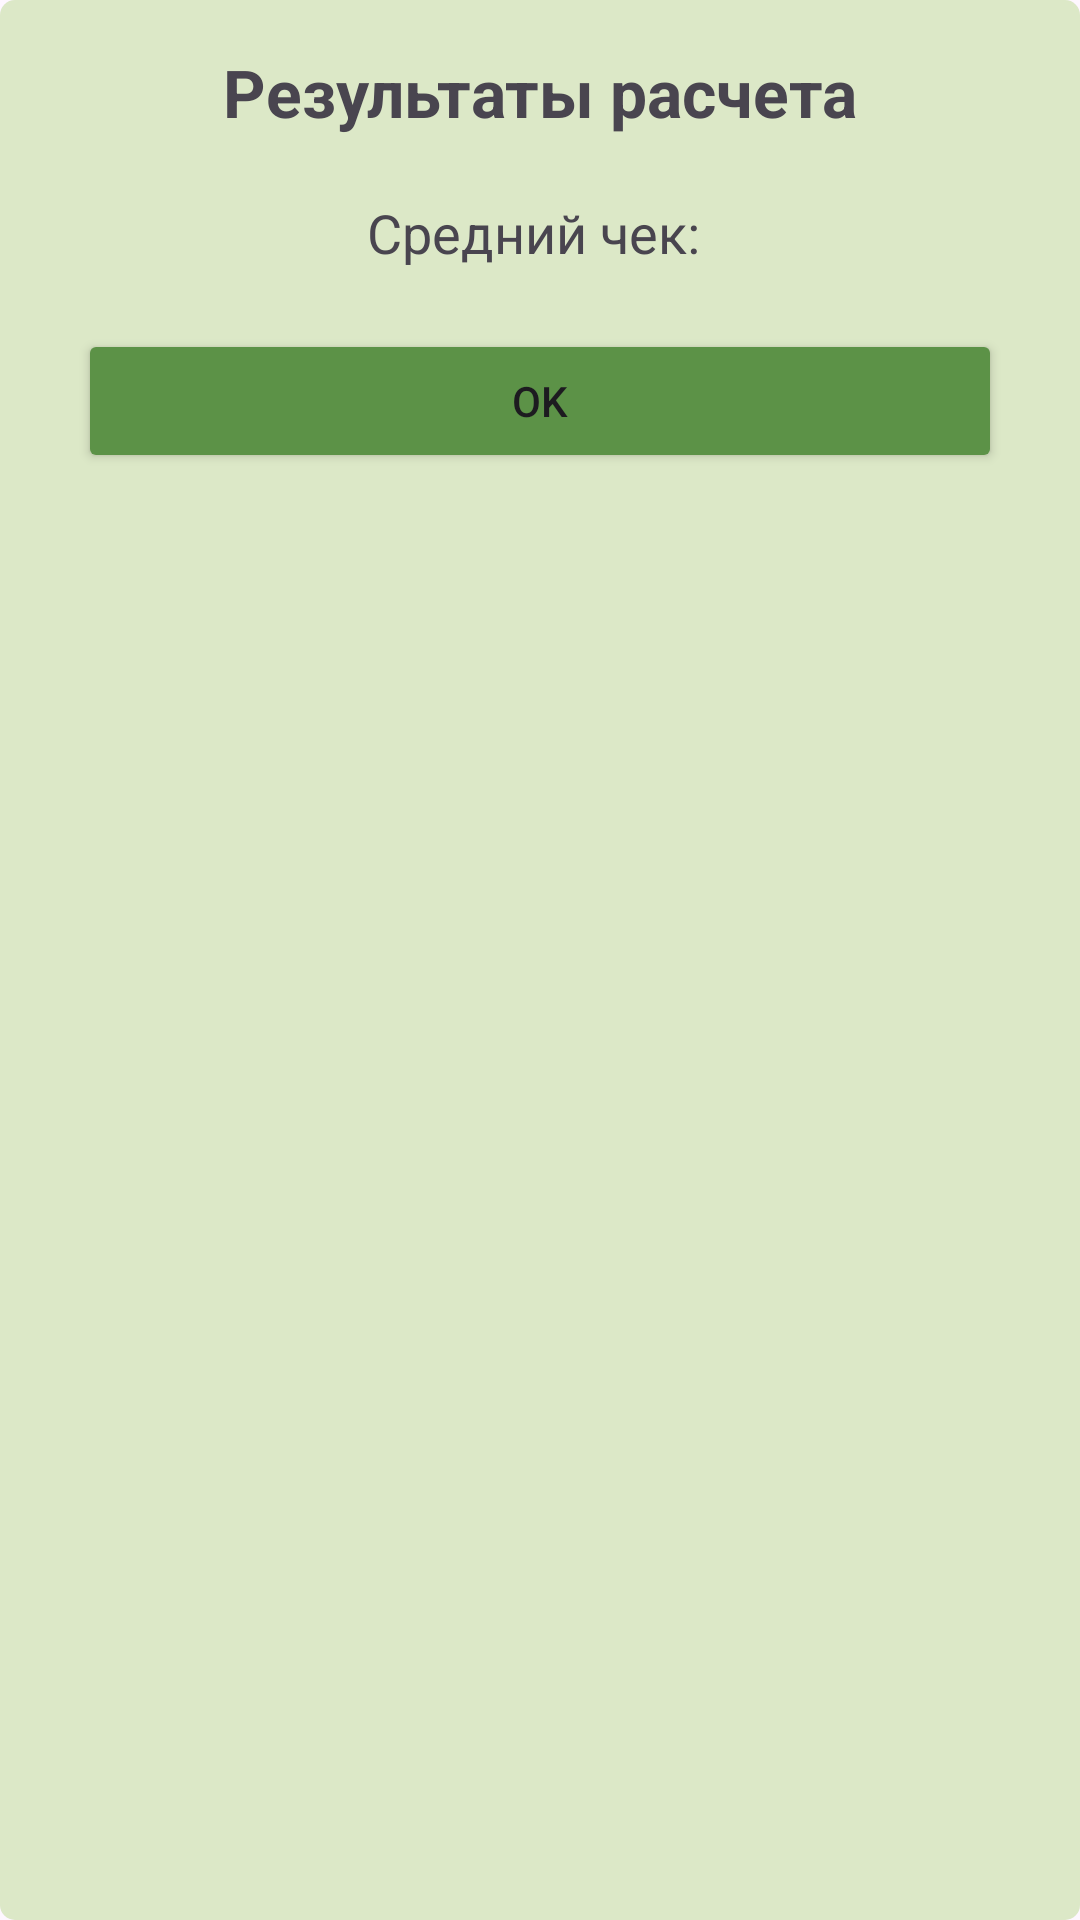

This screen was rendered from an Android layout file. Write that file and the resources it references.
<!-- AndroidManifest.xml: application theme Theme.Startup_Etnofit_2 -->
<!-- res/layout/dialog_result.xml -->
<?xml version="1.0" encoding="utf-8"?>
<LinearLayout xmlns:android="http://schemas.android.com/apk/res/android"
    android:layout_width="match_parent"
    android:layout_height="wrap_content"
    android:orientation="vertical"
    android:background="@xml/background_dialog">

    <TextView
        android:id="@+id/calculation_results_title"
        android:layout_width="match_parent"
        android:layout_height="wrap_content"
        android:text="Результаты расчета"
        android:textSize="22sp"
        android:gravity="center"
        android:layout_marginBottom="20dp"
        android:textStyle="bold"/>
    <TextView
        android:id="@+id/averageCheckTextView"
        android:layout_width="match_parent"
        android:layout_height="wrap_content"
        android:text="Средний чек: "
        android:textSize="18sp"
        android:gravity="center"/>
    <Button
        android:id="@+id/checkButton"
        android:layout_width="match_parent"
        android:layout_height="wrap_content"
        android:layout_marginTop="20dp"
        android:layout_marginHorizontal="10dp"
        android:padding="10dp"
        android:text="OK"
        android:backgroundTint="@color/button"
        android:layout_gravity="center"/>
</LinearLayout>
<!-- resources referenced by this layout -->
<resources>
  <color name="button">#5c9247</color>
  <style name="Theme.Startup_Etnofit_2" parent="Theme.Material3.Light.NoActionBar">
          <item name="android:forceDarkAllowed" tools:targetApi="q">false</item>
      </style>
</resources>
